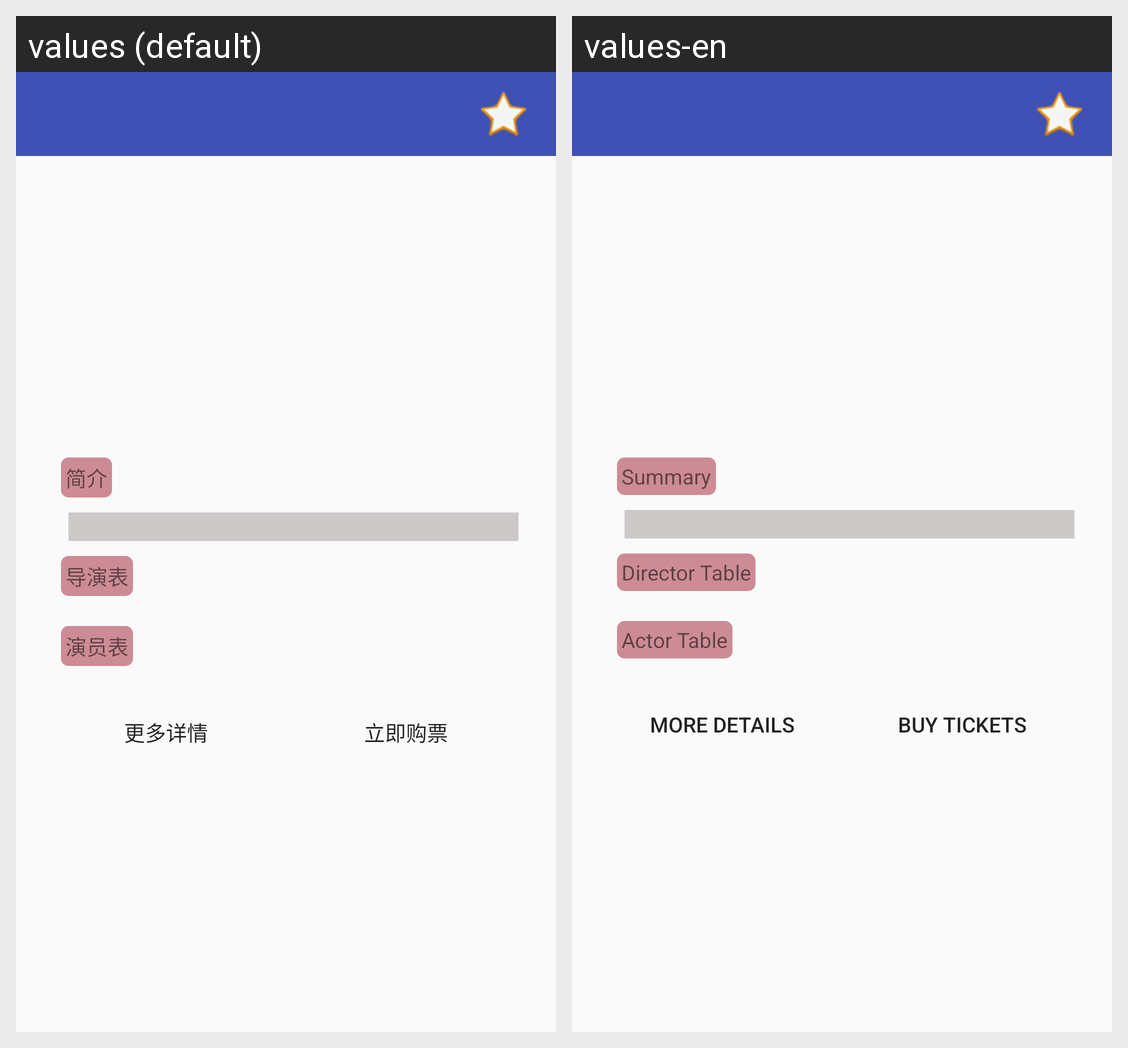

Translations of the strings shown on this Android screen, per locale in the grid:
Android screen res/layout/activity_moviedetails.xml rendered under 2 locales, left to right: values (default), values-en. Device: Nexus 5 (rendered at 1080×1920; each locale shown at half size, 540×960, under a caption strip naming it); theme NoTitleBarTranslucentTheme.
Strings drawn on this screen, with the default value and each locale's value (text and hints the layout hard-codes, and strings that could not be matched under every locale, appear in the picture but are not listed):

summary
  values: 简介
  values-en: Summary

director_list
  values: 导演表
  values-en: Director Table

actors_list
  values: 演员表
  values-en: Actor Table

more_details
  values: 更多详情
  values-en: More Details

buy_tickets
  values: 立即购票
  values-en: Buy Tickets
